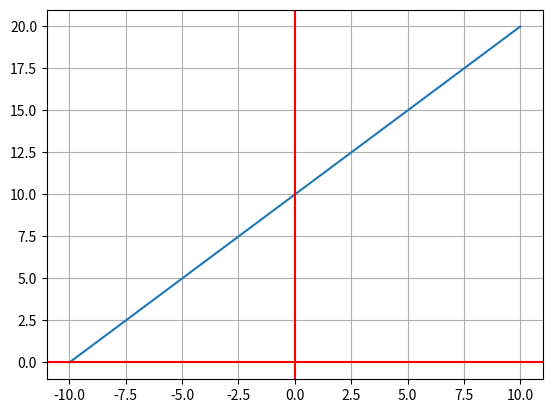

The script that saved this image:
import numpy as np
import matplotlib.pyplot as plt

# Se pasa la pendiente (m), dominio (x) y constante (b)
def f(m, x, b):
    # Se regresa la ejecución de la función
    return (m * x) + b


def run():
    #  Resolución de gráfica, los puntos a mostrar
    res = 100    
    # Asignación de la pendiente
    m = 2
    # Asignación de la constante
    b = 5
    
    '''Se genera un vector que determina puntos
    Los parametros que recibe son punto inicial, punto final y número
    de puntos (mismos que especificamos anteriormente en la resolucion)'''

    x = np.linspace (-10.0, 10.0, num = res)
    # Se llama a la función que ejecutará la tabulación
    y = f(m, b, x)

    # Definicion de ejes
    fig, ax = plt.subplots()
    # Se indica que dibuje x y y
    ax.plot (x, y)
    # Se indica que coloque la cuadrícula
    ax.grid()
    '''Se indica que dibuje eje x y y, ambos en el punto 0 con
    respecto a su orientacion'''

    ax.axhline(y = 0, color = 'r')
    ax.axvline(x = 0, color = 'r')
    
    # Se realiza la graficacion
    plt.show()

if __name__ == '__main__':
    run()
